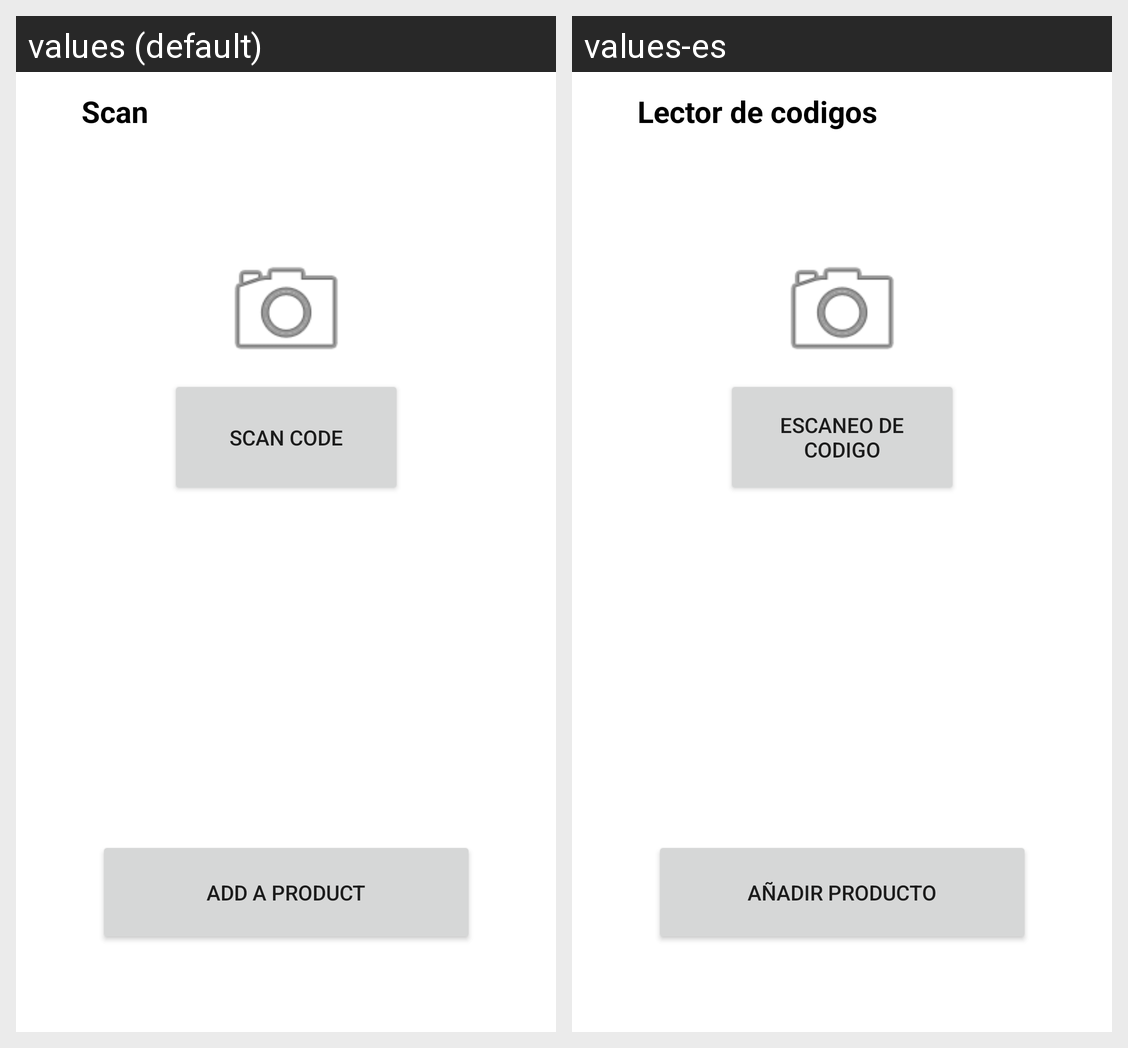

Strings drawn on this Android screen and how each of the app's shown locales translates them:
Android screen res/layout/activity_scan.xml rendered under 2 locales, left to right: values (default), values-es. Device: Nexus 5 (rendered at 1080×1920; each locale shown at half size, 540×960, under a caption strip naming it); theme AppTheme.
Strings drawn on this screen, with the default value and each locale's value (text and hints the layout hard-codes, and strings that could not be matched under every locale, appear in the picture but are not listed):

scanPage
  values: Scan
  values-es: Lector de codigos

scan2
  values: Scan Code
  values-es: escaneo de codigo

addProductToStock
  values: Add a product
  values-es: Añadir producto
